Image classification data set "dataset" (MrHarsh10/tspi_-RKNN_MobileNetV3 on GitHub). Class labels (5): cat, cattle, dog, house, pig.

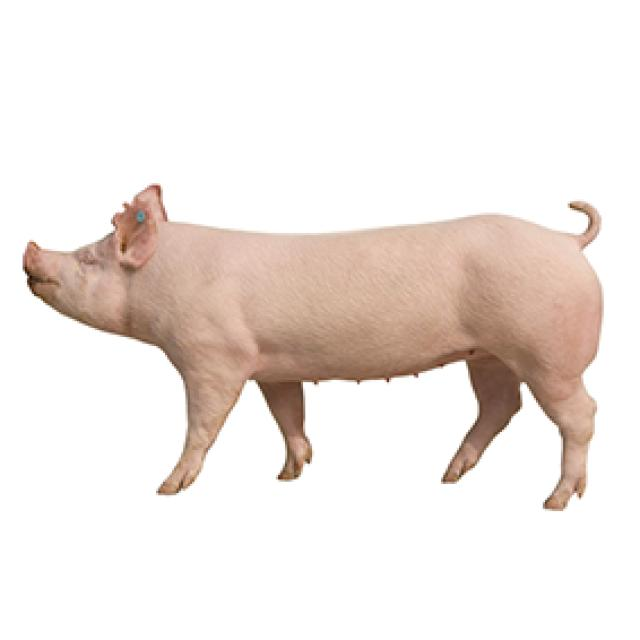
Label: pig

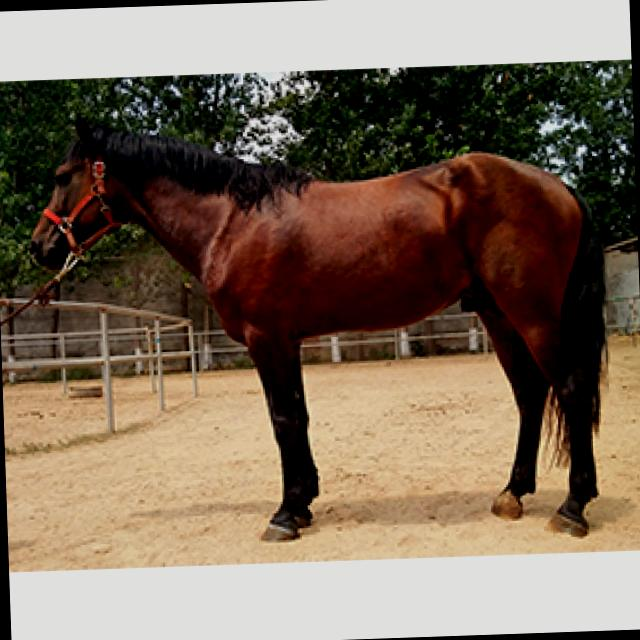
Label: house

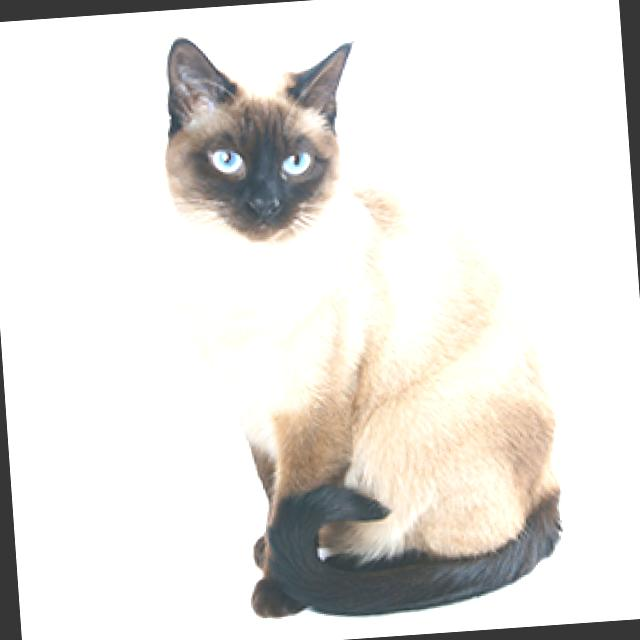
Label: cat

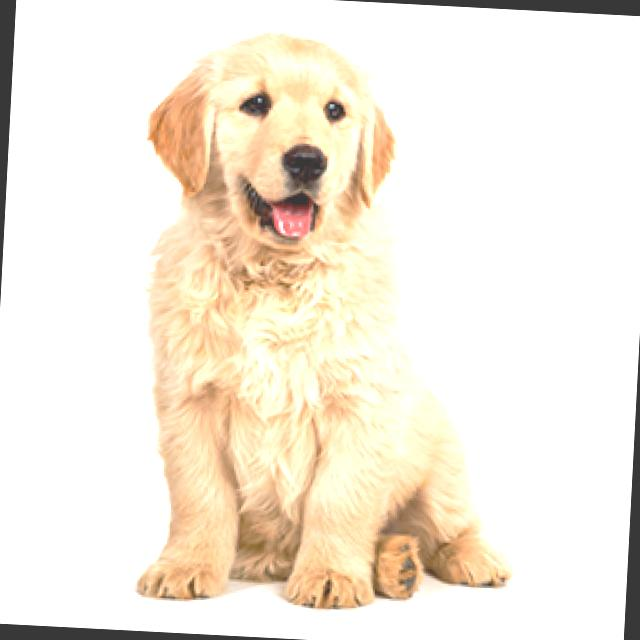
Label: dog

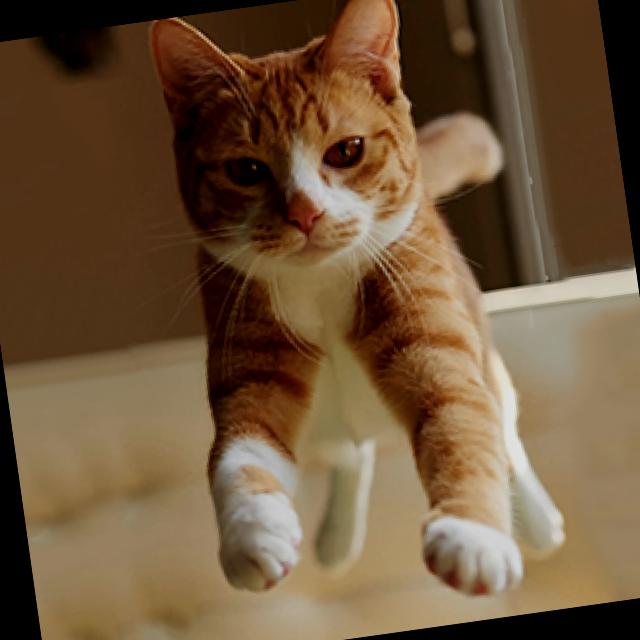
Label: cat

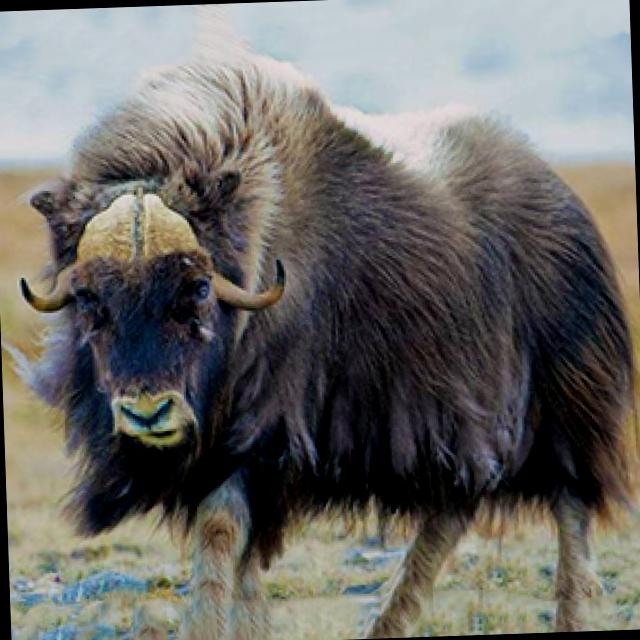
Label: cattle
